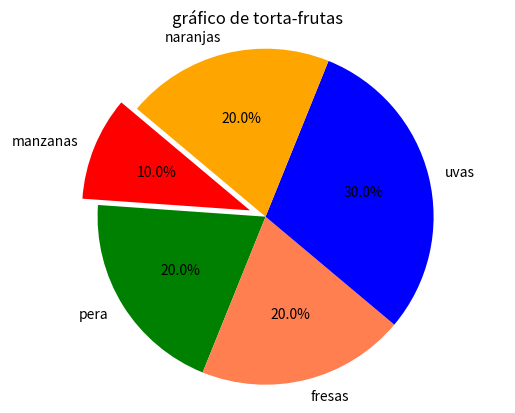

Here is the Python script that generated this plot:
import matplotlib.pyplot as plt

#datos de ejemplo

frutas=['manzanas', 'pera', 'fresas', 'uvas', 'naranjas']
porcentaje=[10,20,20,30,20]
colores=['red','green','coral','blue','orange']
explode=[0.1,0,0,0,0]

plt.pie(porcentaje, explode=explode, labels=frutas, colors=colores, autopct='%1.1f%%', startangle=140)
plt.axis('equal') #asegurarse que el gráfico sea circular
plt.title('gráfico de torta-frutas')

plt.show()